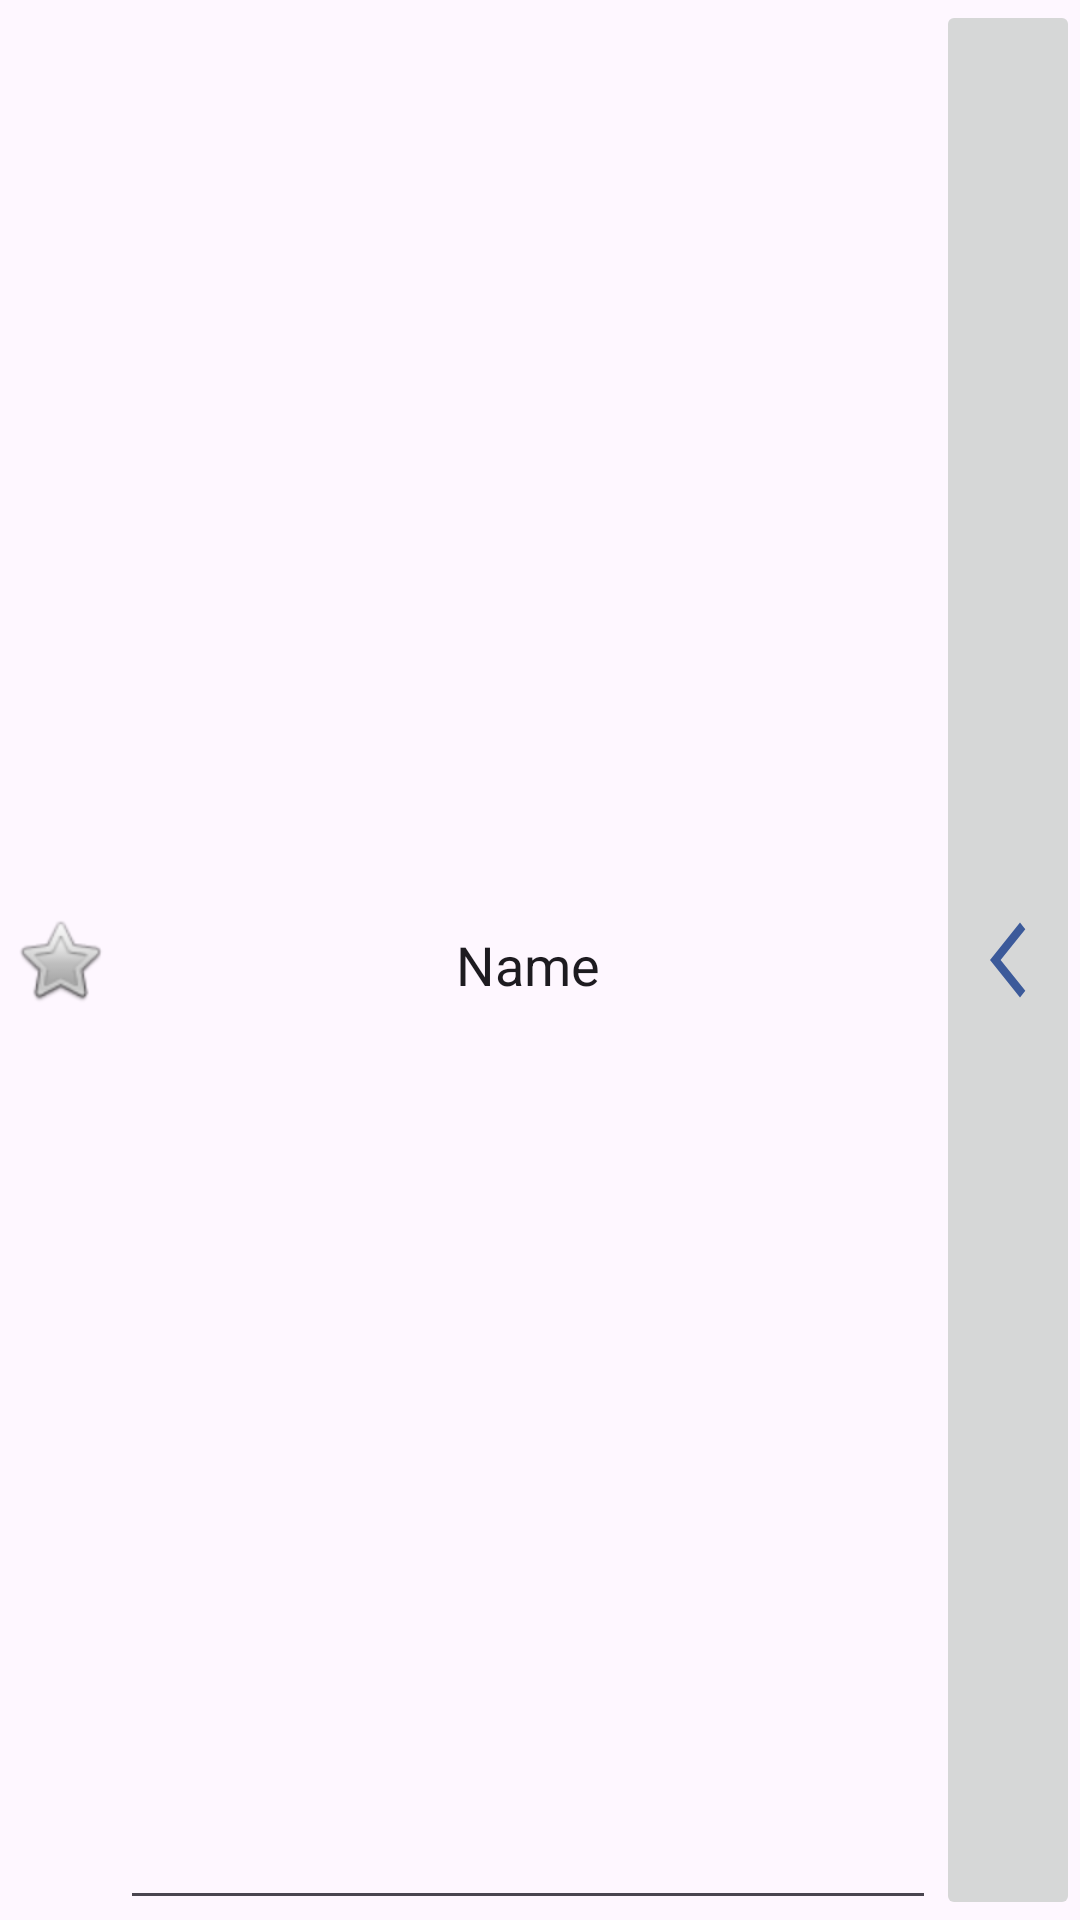

This screen was rendered from an Android layout file. Write that file and the resources it references.
<!-- AndroidManifest.xml: application theme Theme.BrowserApp -->
<!-- res/layout/activity_title_bar.xml -->
<?xml version="1.0" encoding="utf-8"?>
<LinearLayout xmlns:android="http://schemas.android.com/apk/res/android"
    xmlns:app="http://schemas.android.com/apk/res-auto"
    android:layout_width="match_parent"
    android:layout_height="wrap_content"
    android:orientation="horizontal">


    <ImageButton
        android:id="@+id/imageButton"
        android:layout_width="40dp"
        android:layout_height="match_parent"
        android:layout_weight="0"
        android:src="@android:drawable/btn_star"
        android:background="@android:color/transparent"/>

    <EditText
        android:id="@+id/editTextText2"
        android:layout_width="wrap_content"
        android:layout_height="match_parent"
        android:layout_weight="1"
        android:ems="10"
        android:inputType="text"
        android:gravity="center"
        android:text="Name" />

    <ImageButton
        android:id="@+id/showOptionsButton"
        android:layout_width="wrap_content"
        android:layout_height="match_parent"
        app:layout_constraintBottom_toBottomOf="parent"
        app:layout_constraintEnd_toEndOf="parent"
        app:layout_constraintHorizontal_bias="1.0"
        app:layout_constraintStart_toStartOf="parent"
        app:srcCompat="@drawable/arrow_left" />

    <ViewStub
        android:id="@+id/options_list_stub"
        android:layout_width="wrap_content"
        android:layout_height="wrap_content"
        android:layout_marginEnd="60dp"
        android:inflatedId="@+id/options_list"
        android:layout="@layout/options_list"
        android:visibility="invisible"
        app:layout_constraintBottom_toBottomOf="parent"
        app:layout_constraintEnd_toEndOf="parent" />


</LinearLayout>
<!-- res/layout/options_list.xml (included above) -->
<?xml version="1.0" encoding="utf-8"?>
<LinearLayout xmlns:android="http://schemas.android.com/apk/res/android"
    android:id="@+id/optionsList"
    android:layout_width="wrap_content"
    android:layout_height="wrap_content"
    android:orientation="vertical"
    android:layout_alignParentRight="true"
    android:layout_alignParentEnd="true"
    >

    <Button
        android:id="@+id/newTabOption"
        android:layout_width="match_parent"
        android:layout_height="wrap_content"
        android:text="New Tab"
        android:drawableLeft="@drawable/add_icon"
        />

    <Button
        android:id="@+id/optionbookmarks"
        android:layout_width="match_parent"
        android:layout_height="wrap_content"
        android:text="Bookmarks"
        android:drawableLeft="@drawable/bookmark"/>

    <Button
        android:id="@+id/optionHistory"
        android:layout_width="match_parent"
        android:layout_height="wrap_content"
        android:text="History"
        android:drawableLeft="@drawable/all_tabs"
        />



    <Button
        android:id="@+id/optionLogout"
        android:layout_width="match_parent"
        android:layout_height="wrap_content"
        android:text="Log out"
        android:drawableLeft="@drawable/logout"/>


</LinearLayout>
<!-- resources referenced by this layout -->
<resources>
  <!-- drawable arrow_left (drawable) -->
  <vector android:height="30dp" android:tint="#3c5a9a"
      android:viewportHeight="24" android:viewportWidth="24"
      android:width="24dp" xmlns:android="http://schemas.android.com/apk/res/android">
      <path android:fillColor="@android:color/white" android:pathData="M17.77,3.77l-1.77,-1.77l-10,10l10,10l1.77,-1.77l-8.23,-8.23z"/>
  </vector>
  <style name="Theme.BrowserApp" parent="Base.Theme.BrowserApp" />
  <style name="Base.Theme.BrowserApp" parent="Theme.Material3.DayNight.NoActionBar">
          
           <item name="colorPrimary">@color/light_blue</item>
      </style>
  <color name="light_blue">#0E76C8</color>
</resources>
